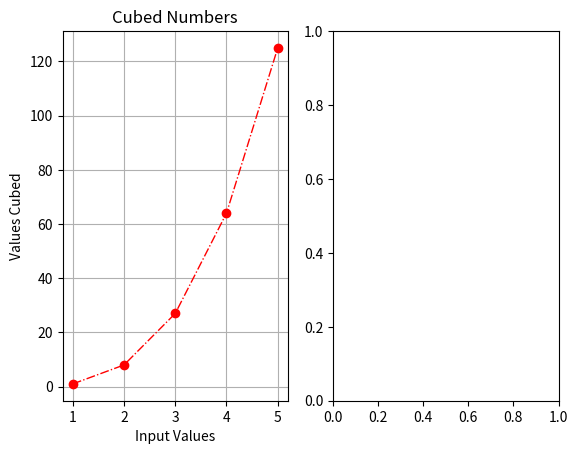

The matplotlib source for this figure: (Note: this script raises an exception after producing the figure.)
import matplotlib.pyplot as matlib

cubed=[]
inputVal=[1,2,3,4,5]
for num in inputVal:
    cubed.append(num*num*num)
ax1 = matlib.subplot(1,2,1)
ax1.plot(inputVal,cubed, c = 'red', marker = 'o', ls = '-.', lw = '1')
matlib.title("Cubed Numbers")
matlib.ylabel("Values Cubed")
matlib.xlabel("Input Values")
matlib.grid()

powed=[]
inputVal=[1,2,3,4,5]
for num in inputVal:
    powed.append(pow(num,2))
ax2 = matlib.subplot(1,2,2)
matlib.style.use('seaborn-poster')
ax2.plot(inputVal,powed, c = 'orange', marker = 'x', ls = '--', lw = '3')
matlib.title("Numbers Raised")
matlib.ylabel("Second Power")
matlib.xlabel("Input Values")
matlib.grid()

matlib.suptitle("Fun with Numbers")
matlib.subplots_adjust(top = .8, wspace = .3)
matlib.show()